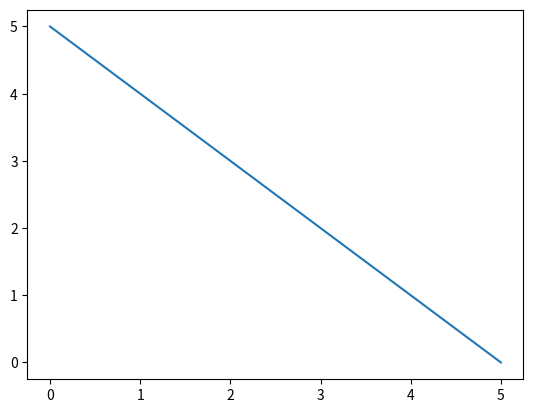

Python code for this plot:
import matplotlib.pyplot

x=[0,1,2,3,4,5]
y=[5,4,3,2,1,0]

matplotlib.pyplot.plot(x,y)
matplotlib.pyplot.show()